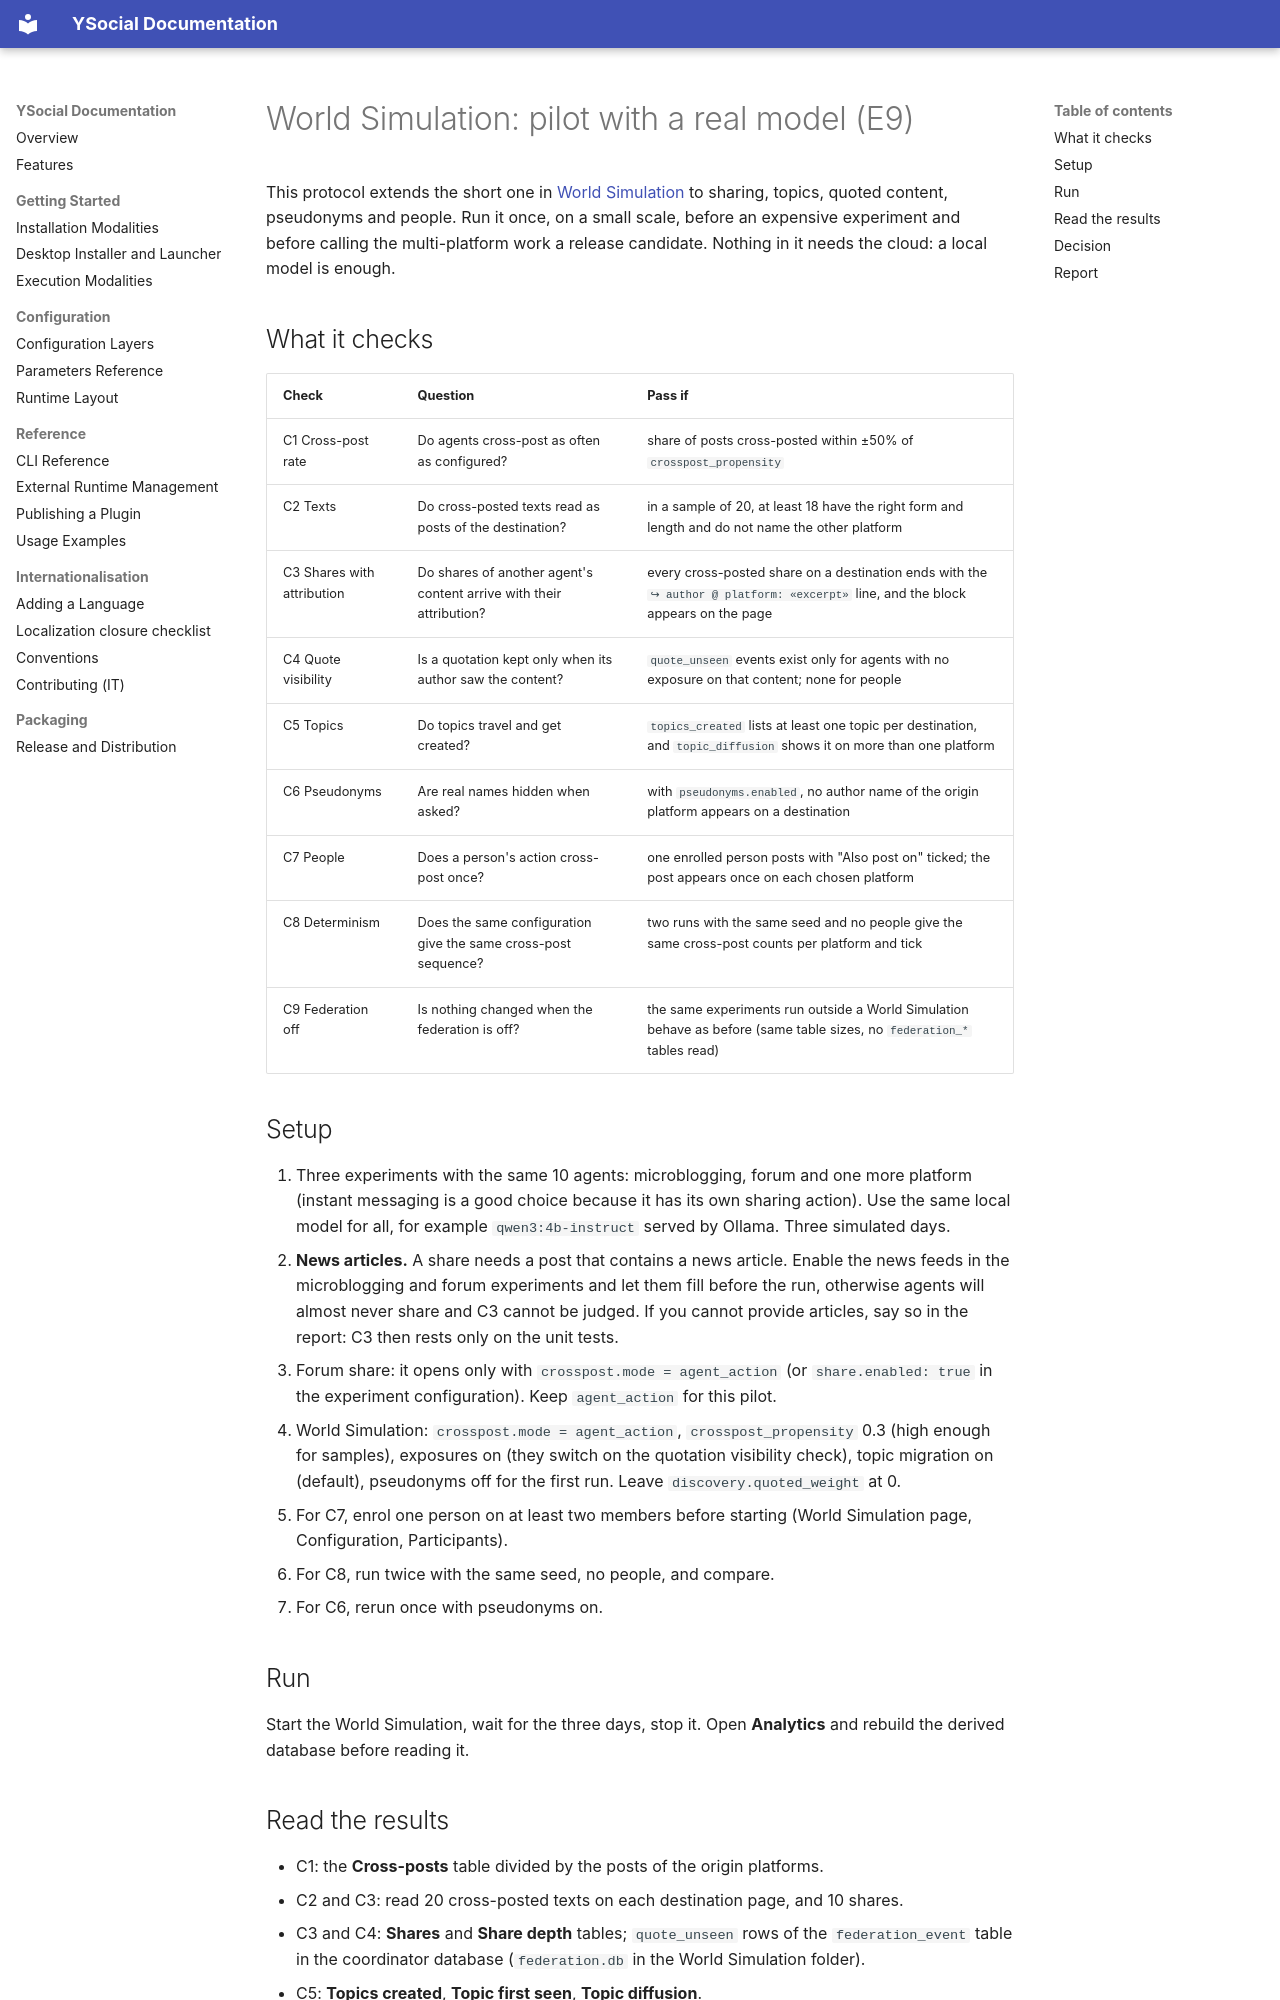

repository: YSocialTwin/YSocial · page: world-simulation-pilot/index.html · generator: mkdocs

# World Simulation: pilot with a real model (E9)

This protocol extends the short one in [World Simulation](world-simulation.md#pilot-protocol-before-a-large-run) to
sharing, topics, quoted content, pseudonyms and people. Run it once, on a small scale, before an expensive experiment
and before calling the multi-platform work a release candidate. Nothing in it needs the cloud: a local model is enough.

## What it checks

| Check | Question | Pass if |
|---|---|---|
| C1 Cross-post rate | Do agents cross-post as often as configured? | share of posts cross-posted within ±50% of `crosspost_propensity` |
| C2 Texts | Do cross-posted texts read as posts of the destination? | in a sample of 20, at least 18 have the right form and length and do not name the other platform |
| C3 Shares with attribution | Do shares of another agent's content arrive with their attribution? | every cross-posted share on a destination ends with the `↪ author @ platform: «excerpt»` line, and the block appears on the page |
| C4 Quote visibility | Is a quotation kept only when its author saw the content? | `quote_unseen` events exist only for agents with no exposure on that content; none for people |
| C5 Topics | Do topics travel and get created? | `topics_created` lists at least one topic per destination, and `topic_diffusion` shows it on more than one platform |
| C6 Pseudonyms | Are real names hidden when asked? | with `pseudonyms.enabled`, no author name of the origin platform appears on a destination |
| C7 People | Does a person's action cross-post once? | one enrolled person posts with "Also post on" ticked; the post appears once on each chosen platform |
| C8 Determinism | Does the same configuration give the same cross-post sequence? | two runs with the same seed and no people give the same cross-post counts per platform and tick |
| C9 Federation off | Is nothing changed when the federation is off? | the same experiments run outside a World Simulation behave as before (same table sizes, no `federation_*` tables read) |

## Setup

1. Three experiments with the same 10 agents: microblogging, forum and one more platform (instant messaging is a good
   choice because it has its own sharing action). Use the same local model for all, for example `qwen3:4b-instruct`
   served by Ollama. Three simulated days.
2. **News articles.** A share needs a post that contains a news article. Enable the news feeds in the microblogging and
   forum experiments and let them fill before the run, otherwise agents will almost never share and C3 cannot be
   judged. If you cannot provide articles, say so in the report: C3 then rests only on the unit tests.
3. Forum share: it opens only with `crosspost.mode = agent_action` (or `share.enabled: true` in the experiment
   configuration). Keep `agent_action` for this pilot.
4. World Simulation: `crosspost.mode = agent_action`, `crosspost_propensity` 0.3 (high enough for samples),
   exposures on (they switch on the quotation visibility check), topic migration on (default), pseudonyms off for the
   first run. Leave `discovery.quoted_weight` at 0.
5. For C7, enrol one person on at least two members before starting (World Simulation page, Configuration, Participants).
6. For C8, run twice with the same seed, no people, and compare.
7. For C6, rerun once with pseudonyms on.

## Run

Start the World Simulation, wait for the three days, stop it. Open **Analytics** and rebuild the derived database
before reading it.
